Labelled photos from "Cropped_Tumors", an image-classification folder in victorsobottka/Deep_Learning_FinalProject. The possible labels are: benign, malignant, normal.

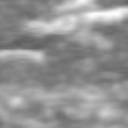
Label: normal

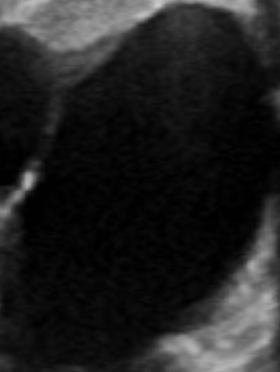
Label: benign

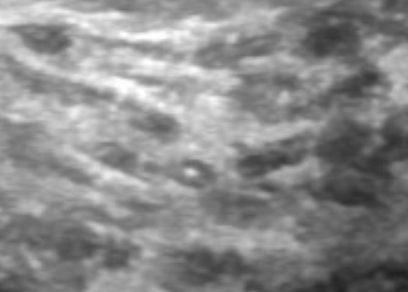
Label: normal

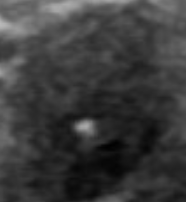
Label: benign

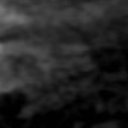
Label: normal

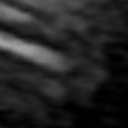
Label: normal
